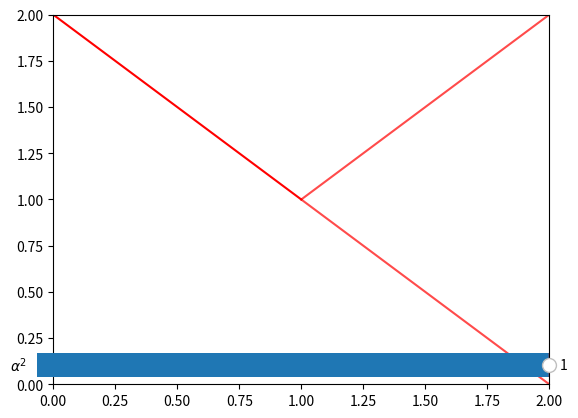

Python code for this plot:
#imports
import numpy as np
import matplotlib.pyplot as plt
from matplotlib.widgets import Slider

# short and sweet script to show Mach Zehnder interferometer output as a function of the input state
# alpha^2 represents the intensity of the up state beam, the intensity of the down state beam is defined as 1-alpha^2
# when alpha^2 is 0, only the down state beam is present, and the output beam is split equally, the same output occurs
# when alpha^2 is 1; however, when the output state is .5 (that is, the down and up state beams are of equal intensity),
# the output beam is 100% up. This could represent beam intensity, or particle state probability, etc. either way the important
# take away is that the interference creats the somewhat counter-intuitive output

comp = lambda x: np.sqrt(1-x**2)
BS1 = np.array([[1,1],[1,-1]]) * 1/np.sqrt(2)
BS1_OUT = lambda vec: np.matmul(BS1,np.array(vec))
fig, ax = plt.subplots()
ax.set_xlim(0,2)
ax.set_ylim(0,2)
Rays = []
Rays.append(ax.plot([0,1],[2,1],color='red',alpha=1))
Rays.append(ax.plot([0,1],[0,1],color='red',alpha=0))
Rays.append(ax.plot([1,2],[1,2],color='red',alpha=BS1_OUT([1,0])[0]))
Rays.append(ax.plot([1,2],[1,0],color='red',alpha=BS1_OUT([1,0])[1]))

ax_alpha = fig.add_axes([.1,.1,.8,.1])
alpha_slider = Slider(ax=ax_alpha,label=r"$\alpha^2$",valmin=0,valmax=1,valinit=1)
def update(val):
	alpha = np.sqrt(alpha_slider.val)
	beta = np.sqrt(1-alpha**2)
	bs1o = BS1_OUT([alpha,beta])
	plt.setp(Rays[0][0],alpha=alpha**2)
	plt.setp(Rays[1][0],alpha=beta**2)
	plt.setp(Rays[2][0],alpha=bs1o[0]**2)
	plt.setp(Rays[3][0],alpha=bs1o[1]**2)
alpha_slider.on_changed(update)	


plt.show()
